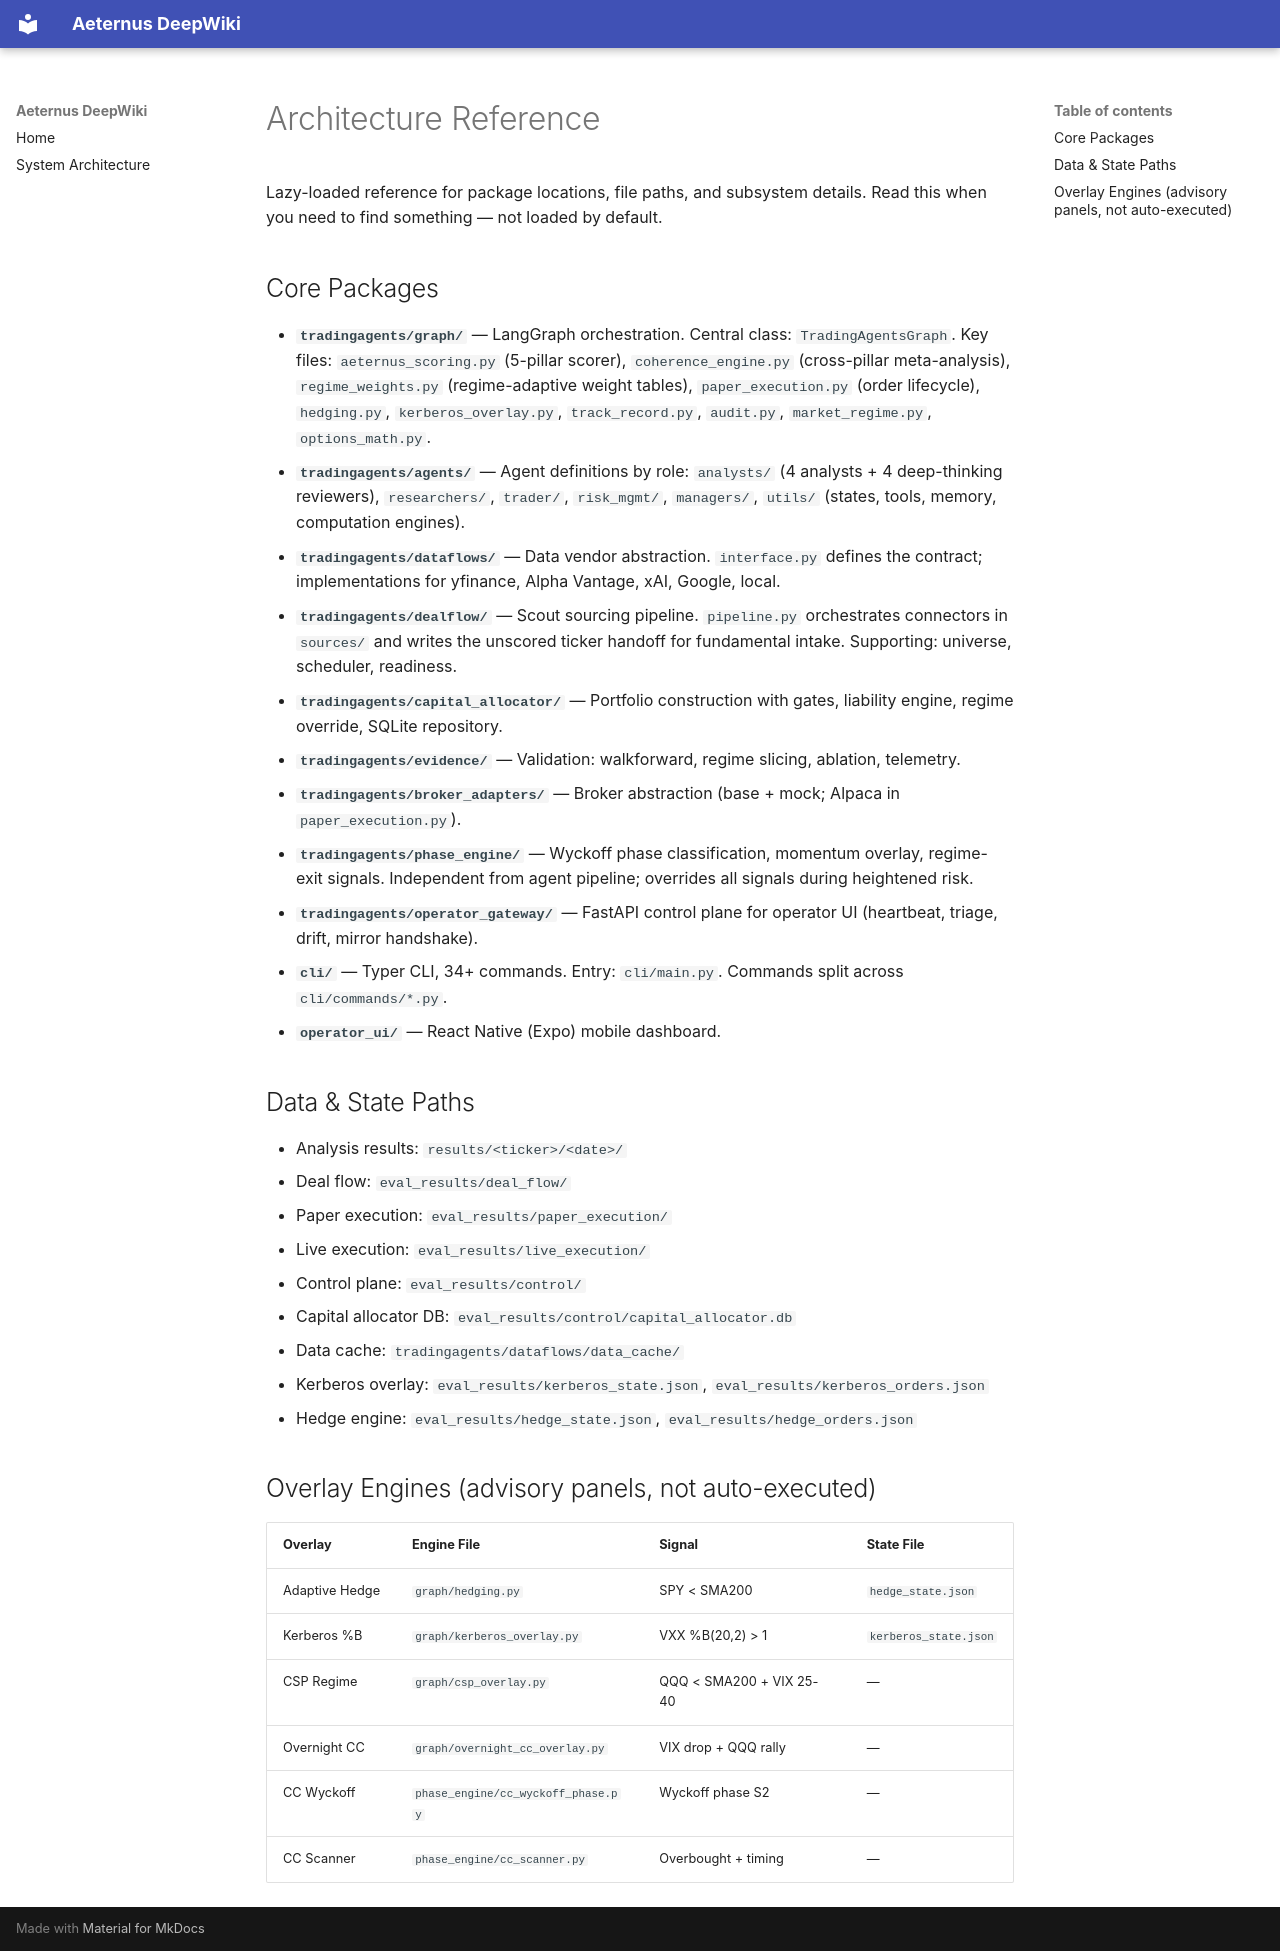

repository: VPAeternus/Aeternus · page: ARCHITECTURE/index.html · generator: mkdocs

# Architecture Reference

Lazy-loaded reference for package locations, file paths, and subsystem details. Read this when you need to find something — not loaded by default.

## Core Packages

- **`tradingagents/graph/`** — LangGraph orchestration. Central class: `TradingAgentsGraph`. Key files: `aeternus_scoring.py` (5-pillar scorer), `coherence_engine.py` (cross-pillar meta-analysis), `regime_weights.py` (regime-adaptive weight tables), `paper_execution.py` (order lifecycle), `hedging.py`, `kerberos_overlay.py`, `track_record.py`, `audit.py`, `market_regime.py`, `options_math.py`.
- **`tradingagents/agents/`** — Agent definitions by role: `analysts/` (4 analysts + 4 deep-thinking reviewers), `researchers/`, `trader/`, `risk_mgmt/`, `managers/`, `utils/` (states, tools, memory, computation engines).
- **`tradingagents/dataflows/`** — Data vendor abstraction. `interface.py` defines the contract; implementations for yfinance, Alpha Vantage, xAI, Google, local.
- **`tradingagents/dealflow/`** — Scout sourcing pipeline. `pipeline.py` orchestrates connectors in `sources/` and writes the unscored ticker handoff for fundamental intake. Supporting: universe, scheduler, readiness.
- **`tradingagents/capital_allocator/`** — Portfolio construction with gates, liability engine, regime override, SQLite repository.
- **`tradingagents/evidence/`** — Validation: walkforward, regime slicing, ablation, telemetry.
- **`tradingagents/broker_adapters/`** — Broker abstraction (base + mock; Alpaca in `paper_execution.py`).
- **`tradingagents/phase_engine/`** — Wyckoff phase classification, momentum overlay, regime-exit signals. Independent from agent pipeline; overrides all signals during heightened risk.
- **`tradingagents/operator_gateway/`** — FastAPI control plane for operator UI (heartbeat, triage, drift, mirror handshake).
- **`cli/`** — Typer CLI, 34+ commands. Entry: `cli/main.py`. Commands split across `cli/commands/*.py`.
- **`operator_ui/`** — React Native (Expo) mobile dashboard.

## Data & State Paths

- Analysis results: `results/<ticker>/<date>/`
- Deal flow: `eval_results/deal_flow/`
- Paper execution: `eval_results/paper_execution/`
- Live execution: `eval_results/live_execution/`
- Control plane: `eval_results/control/`
- Capital allocator DB: `eval_results/control/capital_allocator.db`
- Data cache: `tradingagents/dataflows/data_cache/`
- Kerberos overlay: `eval_results/kerberos_state.json`, `eval_results/kerberos_orders.json`
- Hedge engine: `eval_results/hedge_state.json`, `eval_results/hedge_orders.json`

## Overlay Engines (advisory panels, not auto-executed)

| Overlay | Engine File | Signal | State File |
|---|---|---|---|
| Adaptive Hedge | `graph/hedging.py` | SPY < SMA200 | `hedge_state.json` |
| Kerberos %B | `graph/kerberos_overlay.py` | VXX %B(20,2) > 1 | `kerberos_state.json` |
| CSP Regime | `graph/csp_overlay.py` | QQQ < SMA200 + VIX 25-40 | — |
| Overnight CC | `graph/overnight_cc_overlay.py` | VIX drop + QQQ rally | — |
| CC Wyckoff | `phase_engine/cc_wyckoff_phase.py` | Wyckoff phase S2 | — |
| CC Scanner | `phase_engine/cc_scanner.py` | Overbought + timing | — |
